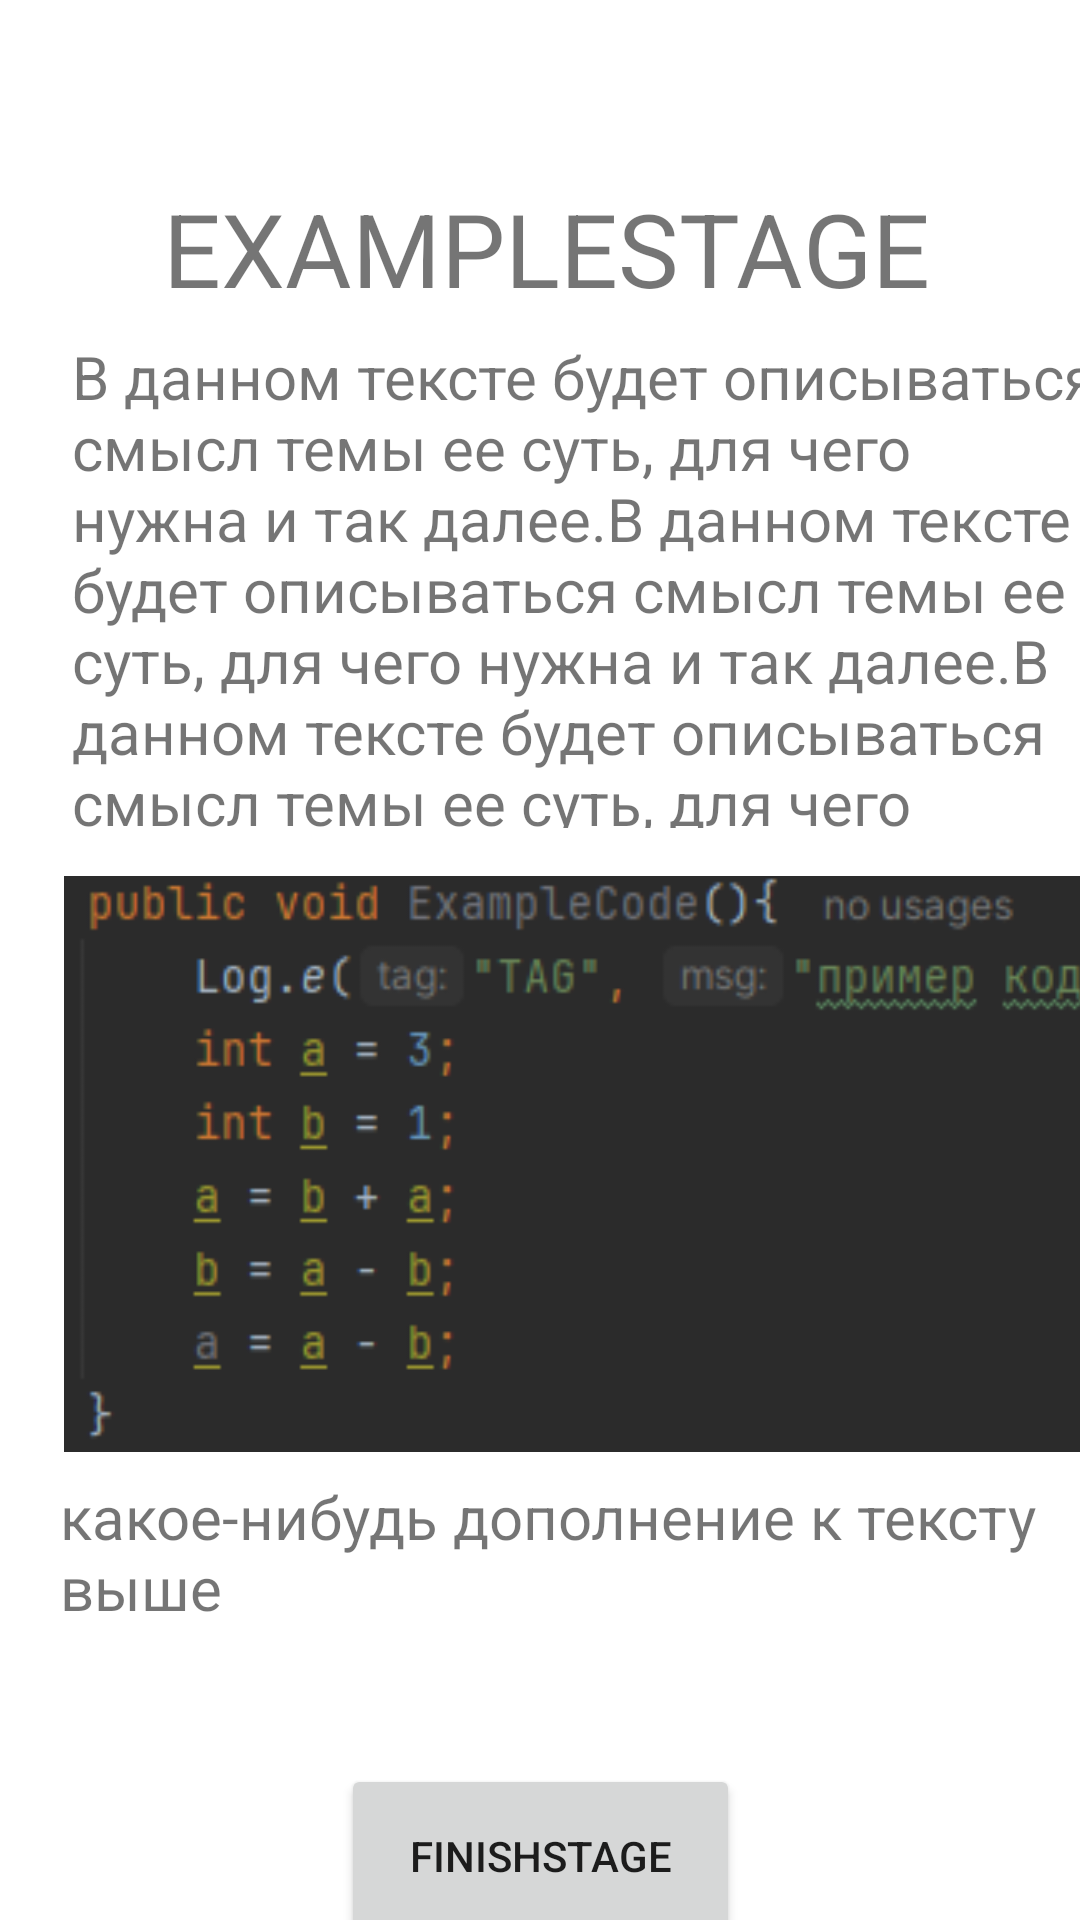

This screen was rendered from an Android layout file. Write that file and the resources it references.
<!-- AndroidManifest.xml: application theme AppTheme -->
<!-- res/layout/activity_default_page3.xml -->
<?xml version="1.0" encoding="utf-8"?>
<androidx.constraintlayout.widget.ConstraintLayout xmlns:android="http://schemas.android.com/apk/res/android"
        xmlns:tools="http://schemas.android.com/tools"
        xmlns:app="http://schemas.android.com/apk/res-auto"
        android:id="@+id/main"
        android:layout_width="match_parent"
        android:layout_height="match_parent"
        tools:context=".DefaultPage3"
        android:background="@color/background">

    <TextView
            android:text="какое-нибудь дополнение к тексту выше"
            android:layout_width="365dp"
            android:layout_height="92dp"
            android:id="@+id/textView14"
            android:textSize="20sp"
            app:layout_constraintStart_toStartOf="parent"
            android:layout_marginTop="8dp"
            app:layout_constraintTop_toBottomOf="@+id/imageView5"
            android:layout_marginStart="20dp" />

    <ImageView
            android:layout_width="380dp"
            android:layout_height="192dp"
            app:srcCompat="@drawable/examplecode"
            android:id="@+id/imageView5"
            app:layout_constraintTop_toBottomOf="@+id/textView13"
            app:layout_constraintStart_toStartOf="parent"
            android:layout_marginTop="16dp"
            android:layout_marginStart="20dp" />

    <TextView
            android:text="EXAMPLESTAGE"
            android:layout_width="264dp"
            android:layout_height="48dp"
            android:id="@+id/textView12"
            android:textSize="34sp"
            app:layout_constraintTop_toTopOf="parent"
            app:layout_constraintStart_toStartOf="parent"
            app:layout_constraintEnd_toEndOf="parent"
            android:layout_marginTop="60dp"
            app:layout_constraintHorizontal_bias="0.567" />

    <Button
            android:text="FinishStage"
            android:layout_width="133dp"
            android:layout_height="61dp"
            android:id="@+id/button8"
            app:layout_constraintTop_toBottomOf="@+id/textView14"
            app:layout_constraintStart_toStartOf="parent"
            android:layout_marginTop="4dp"
            app:layout_constraintEnd_toEndOf="parent"
            android:onClick="homeOnClick" />

    <TextView
            android:text="В данном тексте будет описываться смысл темы ее суть, для чего нужна и так далее.В данном тексте будет описываться смысл темы ее суть, для чего нужна и так далее.В данном тексте будет описываться смысл темы ее суть, для чего нужна и так далее.В данном тексте будет описываться смысл темы ее суть, для чего нужна и так далее.В данном тексте будет описываться смысл темы ее суть, для чего нужна и так далее.В данном тексте будет описываться смысл темы ее суть, для чего нужна и так далее."
            android:layout_width="368dp"
            android:layout_height="164dp"
            android:id="@+id/textView13"
            android:textSize="20sp"
            app:layout_constraintTop_toBottomOf="@+id/textView12"
            app:layout_constraintStart_toStartOf="parent"
            android:layout_marginTop="4dp"
            android:layout_marginStart="24dp" />
</androidx.constraintlayout.widget.ConstraintLayout>
<!-- resources referenced by this layout -->
<resources>
  <color name="background">#FFFFFFFF</color>
  <!-- drawable examplecode: png bitmap (drawable, 8813 bytes) -->
  <style name="AppTheme" parent="Theme.AppCompat.Light.NoActionBar">
          <item name="colorPrimary">@color/upcolor</item>
          <item name="colorPrimaryDark">@color/upcolordark</item>
          <item name="colorAccent">@color/upcolordark</item>
      </style>
  <color name="upcolor">#1974D2</color>
  <color name="upcolordark">#12467c</color>
</resources>
